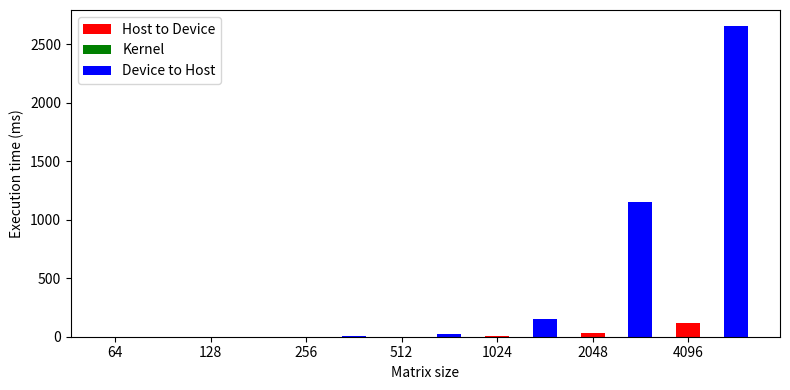

Reproduce this figure in Python.
import numpy as np
import matplotlib.pyplot as plt
data = [[0, 0, 1, 1, 7, 30, 118],
		[0, 0, 0, 0, 0, 0, 0],
		[1, 1, 3, 20, 149, 1147, 2658]]
X = np.arange(7)
fig, ax = plt.subplots(figsize=(8, 4))
ax.bar(X + 0.00, data[0], color = 'r', width = 0.25)
ax.bar(X + 0.25, data[1], color = 'g', width = 0.25)
ax.bar(X + 0.50, data[2], color = 'b', width = 0.25)
ax.legend(labels=['Host to Device', 'Kernel', 'Device to Host'])
ax.set_xticks(X)
ax.set_xticklabels([64, 128, 256, 512, 1024, 2048, 4096])
plt.xlabel('Matrix size')
plt.ylabel('Execution time (ms)')
fig.tight_layout()
plt.show()
